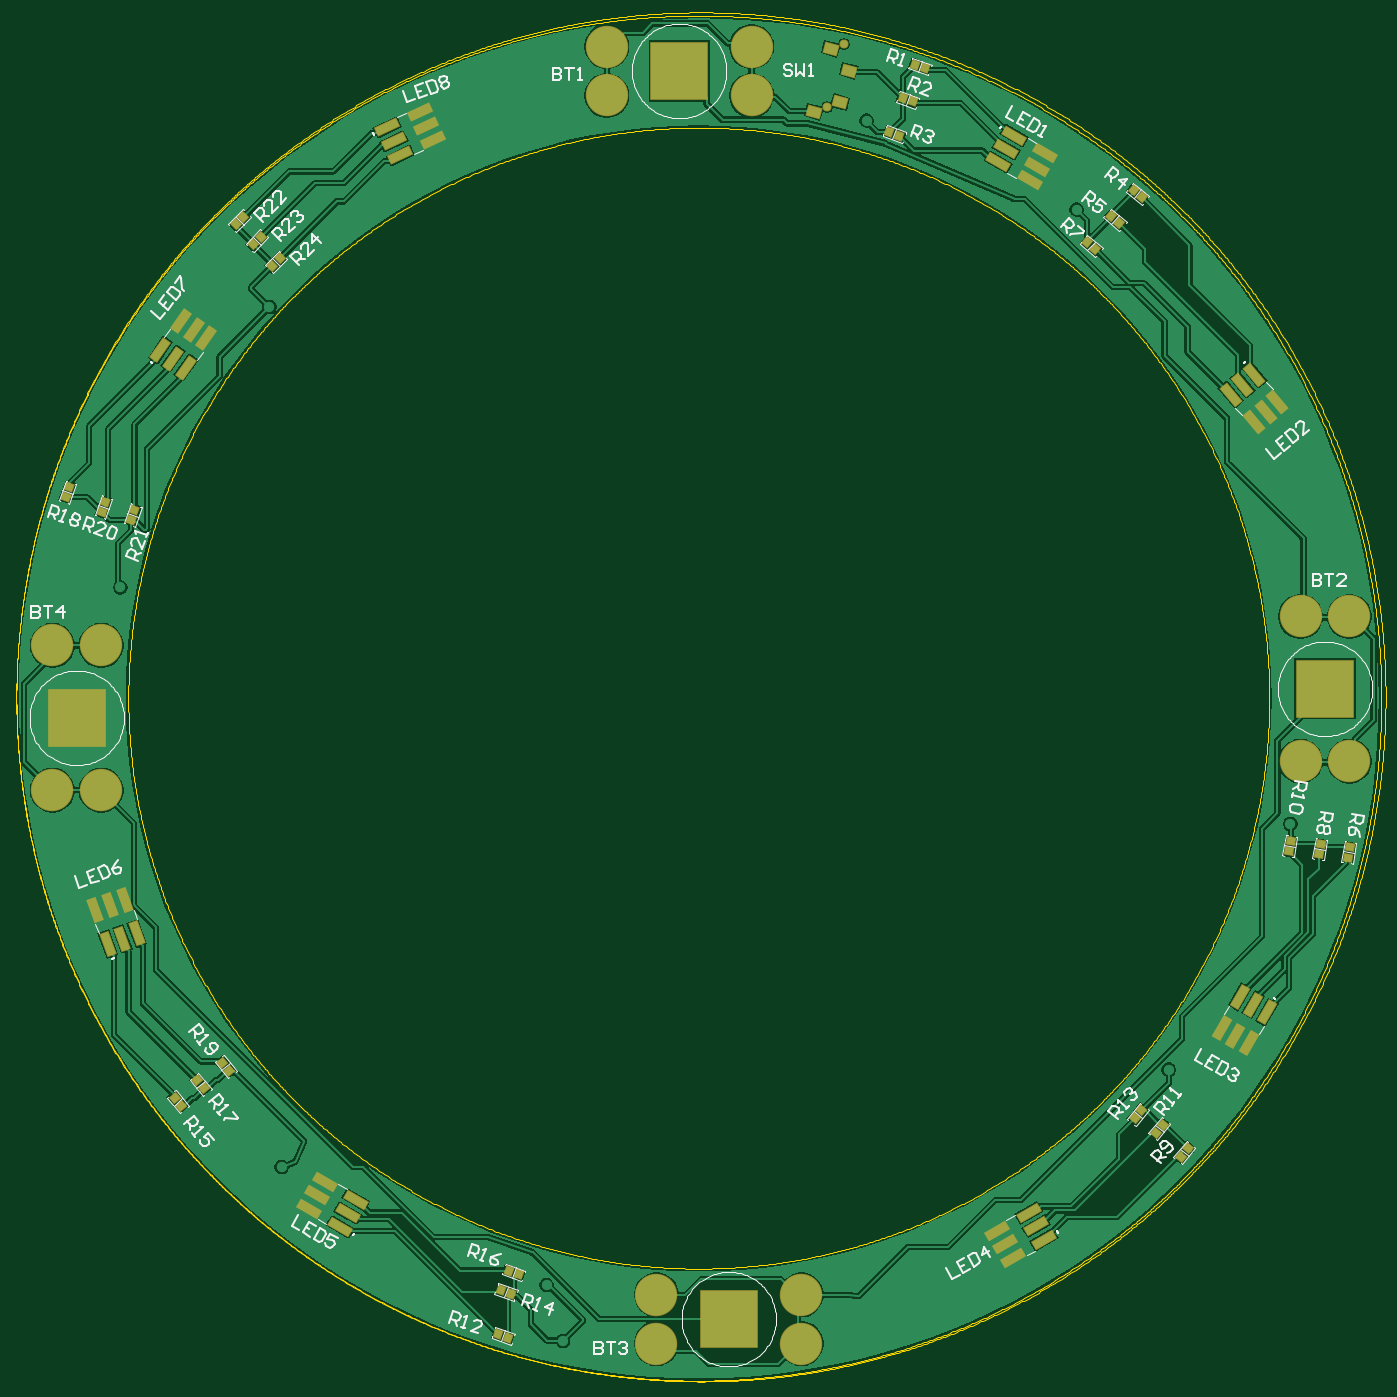
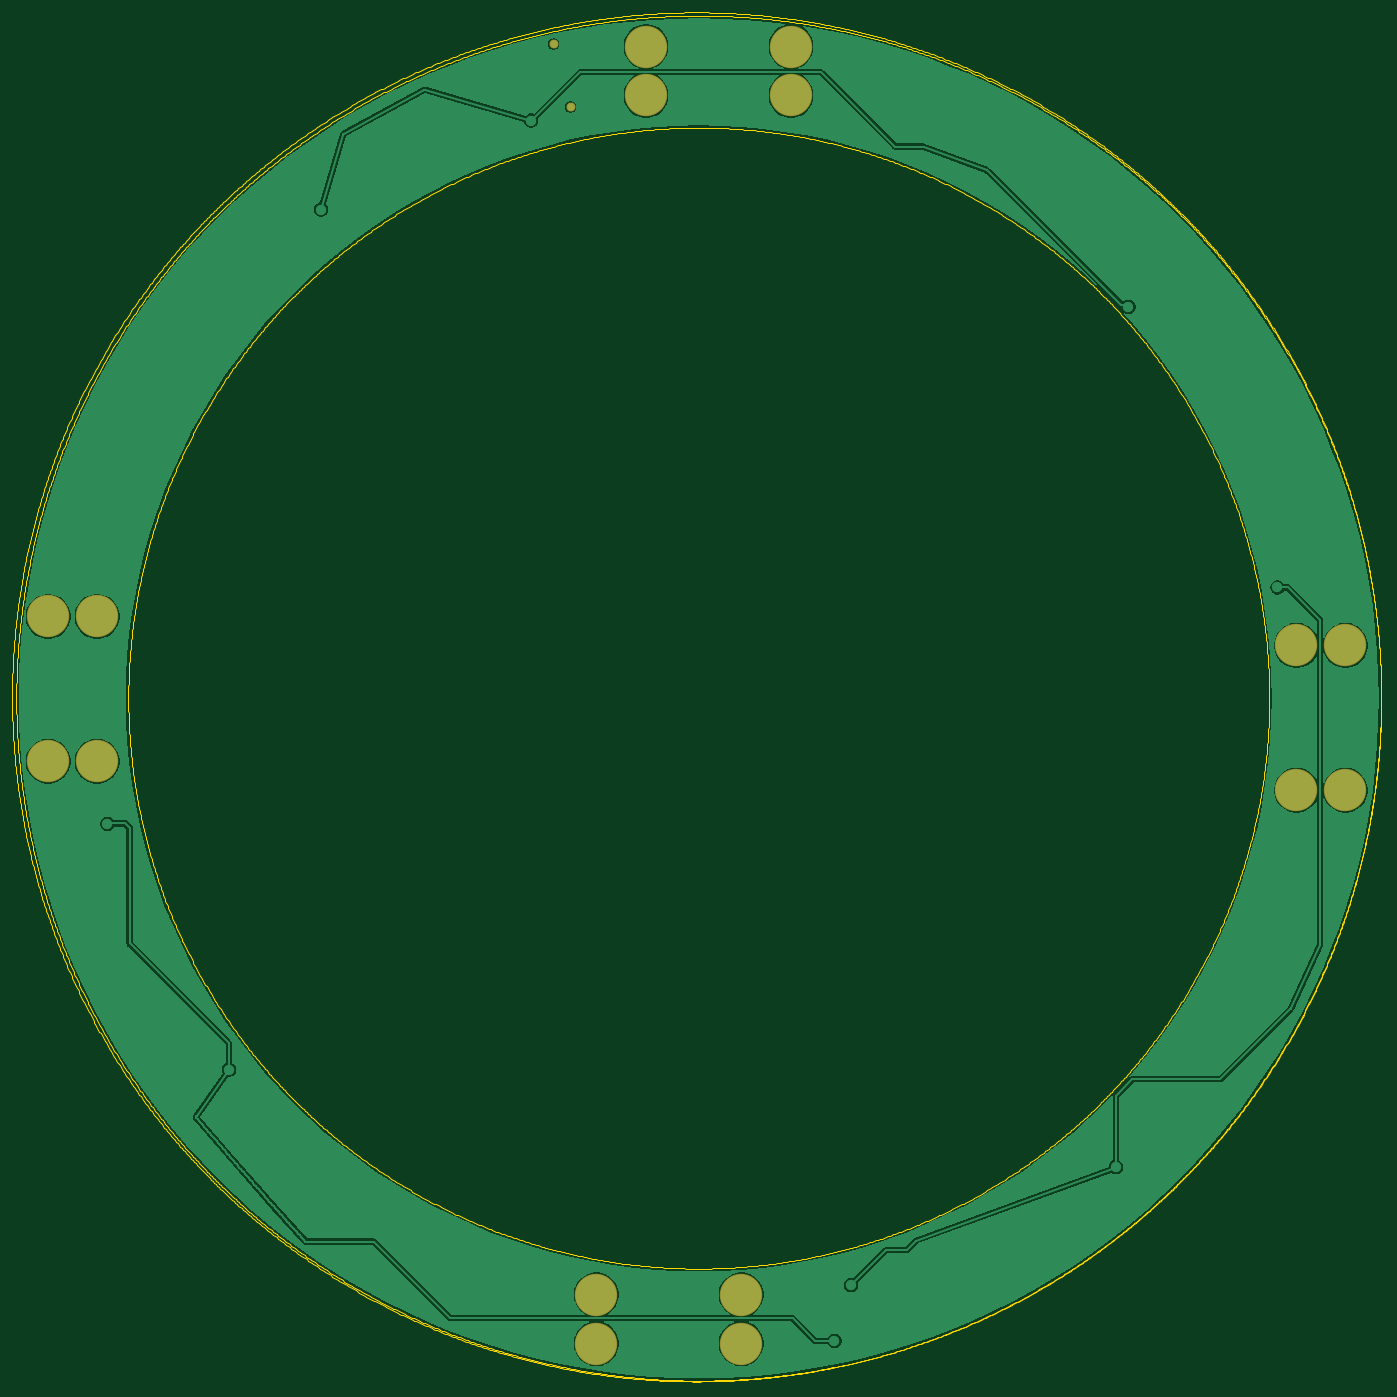
Circuit board: 10 layer files. Board 168.0 x 168.0 mm.
- bottom_copper: PCD-disc-pcb.GBL (38974 bytes)
- bottom_silk: PCD-disc-pcb.GBO (268 bytes)
- paste: PCD-disc-pcb.GBP (266 bytes)
- bottom_mask: PCD-disc-pcb.GBS (725 bytes)
- outline: PCD-disc-pcb.GKO (76440 bytes)
- outline: PCD-disc-pcb.GM1 (41883 bytes)
- top_copper: PCD-disc-pcb.GTL (68737 bytes)
- top_silk: PCD-disc-pcb.GTO (34994 bytes)
- paste: PCD-disc-pcb.GTP (7762 bytes)
- top_mask: PCD-disc-pcb.GTS (8216 bytes)

=== bottom_copper: PCD-disc-pcb.GBL (38974 bytes, source omitted) ===
=== bottom_silk: PCD-disc-pcb.GBO ===
G04*
G04 #@! TF.GenerationSoftware,Altium Limited,Altium Designer,22.9.1 (49)*
G04*
G04 Layer_Color=32896*
%FSLAX25Y25*%
%MOIN*%
G70*
G04*
G04 #@! TF.SameCoordinates,8A5C06B3-4C5D-48ED-891A-8E98A4BE319D*
G04*
G04*
G04 #@! TF.FilePolarity,Positive*
G04*
G01*
G75*
M02*

=== paste: PCD-disc-pcb.GBP ===
G04*
G04 #@! TF.GenerationSoftware,Altium Limited,Altium Designer,22.9.1 (49)*
G04*
G04 Layer_Color=128*
%FSLAX25Y25*%
%MOIN*%
G70*
G04*
G04 #@! TF.SameCoordinates,8A5C06B3-4C5D-48ED-891A-8E98A4BE319D*
G04*
G04*
G04 #@! TF.FilePolarity,Positive*
G04*
G01*
G75*
M02*

=== bottom_mask: PCD-disc-pcb.GBS ===
G04*
G04 #@! TF.GenerationSoftware,Altium Limited,Altium Designer,22.9.1 (49)*
G04*
G04 Layer_Color=16711935*
%FSLAX25Y25*%
%MOIN*%
G70*
G04*
G04 #@! TF.SameCoordinates,8A5C06B3-4C5D-48ED-891A-8E98A4BE319D*
G04*
G04*
G04 #@! TF.FilePolarity,Negative*
G04*
G01*
G75*
%ADD49C,0.20485*%
%ADD50C,0.04343*%
D49*
X1107000Y566689D02*
D03*
X1107000Y590311D02*
D03*
X1177000Y590311D02*
D03*
Y566689D02*
D03*
X1083000Y1169689D02*
D03*
X1083000Y1193311D02*
D03*
X1153000Y1193311D02*
D03*
Y1169689D02*
D03*
X1418189Y918000D02*
D03*
X1441811D02*
D03*
X1441811Y848000D02*
D03*
X1418189D02*
D03*
X815189Y904000D02*
D03*
X838811D02*
D03*
X838811Y834000D02*
D03*
X815189D02*
D03*
D50*
X1189443Y1164091D02*
D03*
X1197595Y1194514D02*
D03*
M02*

=== outline: PCD-disc-pcb.GKO (76440 bytes, source omitted) ===
=== outline: PCD-disc-pcb.GM1 (41883 bytes, source omitted) ===
=== top_copper: PCD-disc-pcb.GTL (68737 bytes, source omitted) ===
=== top_silk: PCD-disc-pcb.GTO (34994 bytes, source omitted) ===
=== paste: PCD-disc-pcb.GTP (7762 bytes, source omitted) ===
=== top_mask: PCD-disc-pcb.GTS (8216 bytes, source omitted) ===
